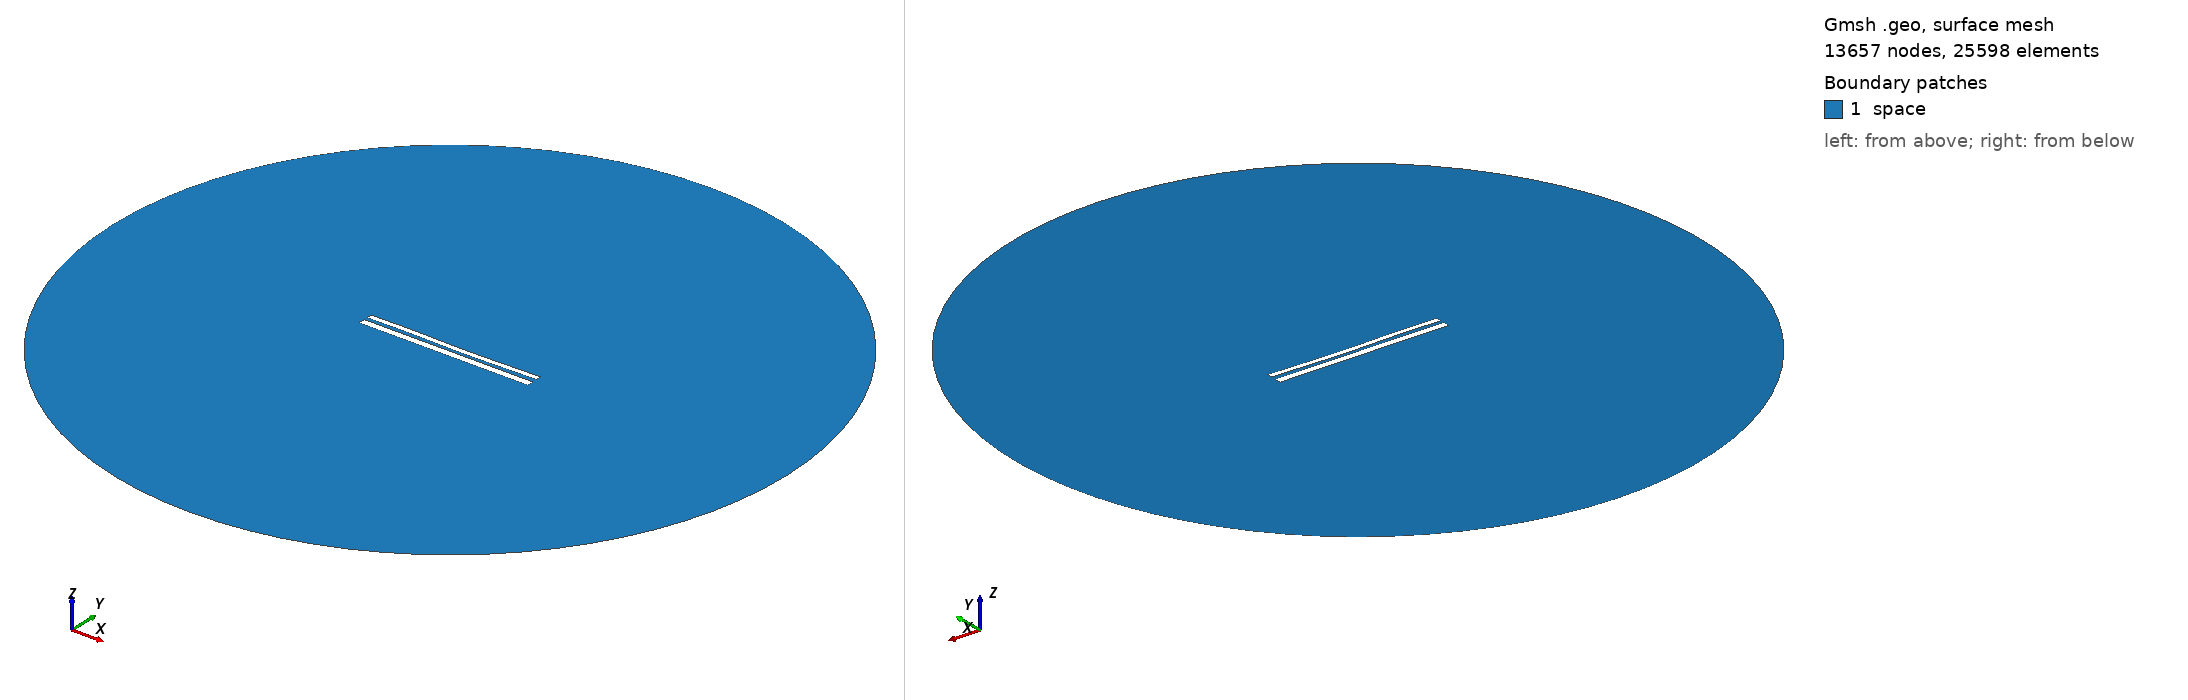

Gmsh geometry script, surface-meshed: 13657 nodes, 25598 surface elements. Boundary patches (legend numbers): 1 space. Left view from above one corner, right view from below the opposite corner. Legend entries are the model's physical surfaces. The drawing asked Gmsh for element sizes between 1% and 20% of the model's largest extent; the script's own settings can give other sizes.

=== 10399.geo (drawn) ===
//---------------------------------------
// Geometry kernel
//---------------------------------------

SetFactory("OpenCASCADE");



//---------------------------------------
// Parameters of the geometry
//---------------------------------------

// Overetch of the upper plate
overetch = 0.375;

// Distance between the plates
distance = 1.75;

// Discretization over the x axis (for the deformation)
nx = 50; 

// Length of the plate
L = 100 - overetch; 

// Number of modes
n = 4; 

// 1st mode coefficient
coeff(1) = 0.07499999999999998;
beta(1) = 0.596864 * 3.1415926535 / L;

// 2nd mode coefficient
coeff(2) = -0.15;
beta(2) = 1.49418 * 3.1415926535 / L;

// 3rd mode coefficient
coeff(3) = 0.15;
beta(3) = 2.50025 * 3.1415926535 / L;

// 4th mode coefficient
coeff(4) = 0.07499999999999998;
beta(4) = 3.49999 * 3.1415926535 / L;



//---------------------------------------
// Upper plate (deformed rectangle)
//---------------------------------------

// Coordiantes of the upper plate
xmin = -50;
xmax = 50 - overetch;

// Height of the upper plate
yheight = 4 - 2 * overetch;

// Indexes of the points
UpperID[] = {};
LowerID[] = {};
LeftID[] = {};
RightID[] = {};

// Point index
p = 1;

// Horizontal edges
For i In {1:nx}
    x = xmin + (i-1)*(xmax - xmin)/(nx-1);

    y_bottom = distance / 2 + overetch;
    For j In {1:n}
        C = (Cosh(beta(j)*L) + Cos(beta(j)*L)) / (Sinh(beta(j)*L) + Sin(beta(j)*L));
        y_bottom  = y_bottom + coeff(j) * (Cosh(beta(j)*(x+50)) - Cos(beta(j)*(x+50)) - C * (Sinh(beta(j)*(x+50)) - Sin(beta(j)*(x+50))));
    EndFor

    y_top = y_bottom + yheight;

    Point(p) = {x, y_top, 0, 1.0};
    UpperID[i] = p;
    p = p + 1;

    Point(p) = {x, y_bottom, 0, 1.0};
    LowerID[i] = p;
    p = p + 1;
EndFor

// Create point lists
UpperPts[] = {}; LowerPts[] = {};
For i In {1:nx}
  UpperPts[] += {UpperID[i]};
  LowerPts[] += {LowerID[i]};
EndFor

// Build splines
Spline(1) = {UpperPts[]};
Spline(2) = {LowerPts[]};
Line(3) = {LowerPts[nx-1], UpperPts[nx-1]};
Line(4) = {LowerPts[0], UpperPts[0]};

// Build the plane surface
Curve Loop(1) = {2, 3, -1, -4};
Plane Surface(1) = {1};



//---------------------------------------
// Lower plate (rectangle)
//---------------------------------------

// Vertices
Point(1001) = {-50, -1, 0, 1.0};
Point(1002) = { 50, -1, 0, 1.0};
Point(1003) = { 50,  -5, 0, 1.0};
Point(1004) = {-50,  -5, 0, 1.0};

// Edges
Line(5) = {1001, 1002};
Line(6) = {1002, 1003};
Line(7) = {1003, 1004};
Line(8) = {1004, 1001};

// Plane surface
Line Loop(2) = {5, 6, 7, 8};
Plane Surface(2) = {2}; 



//---------------------------------------
// Outer (fictious) boundary
//---------------------------------------

// Points
Point(1005) = {0, 0, 0};       // Center
Point(1006) = {200, 0, 0};     // Start point
Point(1007) = {0, 200, 0};     // 90 degrees
Point(1008) = {-200, 0, 0};    // 180 degrees
Point(1009) = {0, -200, 0};    // 270 degrees

// Circle arcs (each needs start, center, end)
Circle(9) = {1006, 1005, 1007};
Circle(10) = {1007, 1005, 1008};
Circle(11) = {1008, 1005, 1009};
Circle(12) = {1009, 1005, 1006};

// Plane surface for the entire domain
Curve Loop(3) = {9, 10, 11, 12};
Surface(3) = {3};

// Subtract the plates from the whole domain to obtain the actual domain where we want to solve the equations
BooleanDifference{ Surface{3}; Delete; }{ Surface{1}; Surface{2}; Delete; }




//---------------------------------------
// Transfinite Lines/Curves
//---------------------------------------

// Set the number of points on the boundaries
r = 7;

// Plates
Transfinite Curve {1, 2} = 50*r Using Progression 1;
Transfinite Curve {3, 4} = 2*r Using Progression 1;
Transfinite Line {5, 7} = 50*r Using Progression 1;
Transfinite Line {6, 8} = 2*r Using Progression 1;

// Outer boundary
Transfinite Line {9, 10, 11, 12} = 20 Using Progression 1;



//---------------------------------------
// Physical groups
//---------------------------------------                

// Physical curves (boundaries)
Physical Line("force_segment", 10) = {2};
Physical Line("upper_plate", 11) = {1, 3, 4};
Physical Line("lower_plate", 12) = {5, 6, 7, 8};
Physical Line("boundary", 20) = {9, 10, 11, 12};

// Physical Surfaces
Physical Surface("space", 30) = {3};



//---------------------------------------
// 6. Generate the Mesh
//---------------------------------------

// 2D mesh generation
Mesh 2;
